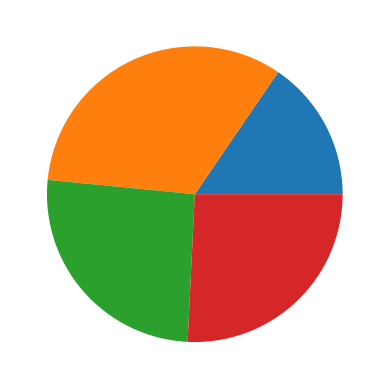

Here is the Python script that generated this plot:
#matplotlib pie charts

#creating pie charts

import matplotlib.pyplot as plt
import numpy as np


y=np.array([15,32,25,25])

plt.pie(y)
plt.show()